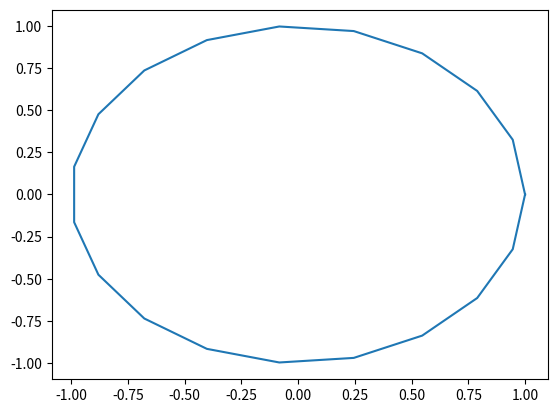

The script that saved this image:
#!/usr/bin/env python3
# -*- coding: utf-8 -*-
"""
Created on Wed Feb 19 11:46:56 2020

[redacted]
"""
import numpy as np
import matplotlib.pyplot as plt

def plot_circle(n_points):
    """
    Plot some points evenly sampled on a circle
    Paramters
    ---------
    n_points: int
        The number of points to draw between 0 and 2PI, inclusive
    """
    ## Step 1: Setup a 1D array with all of the angles we want 
    ## to sample
    theta = np.linspace(0, 2*np.pi, n_points)
    ## Step 2: Setup a 2D array that will hold all of the samples
    ## The first column will hold the x coordinates, and the second
    ## column will hold the y coordinates
    X = np.zeros((n_points, 2))
    ## Step 3: Loop through and fill in one row at a time
    for i in range(n_points):
        X[i, 0] = np.cos(theta[i])
        X[i, 1] = np.sin(theta[i])
    ## Step 4: Plot the first column as the x-coordinate and the
    ## second column as the y-coordinate
    plt.plot(X[:, 0], X[:, 1])

plot_circle(20)